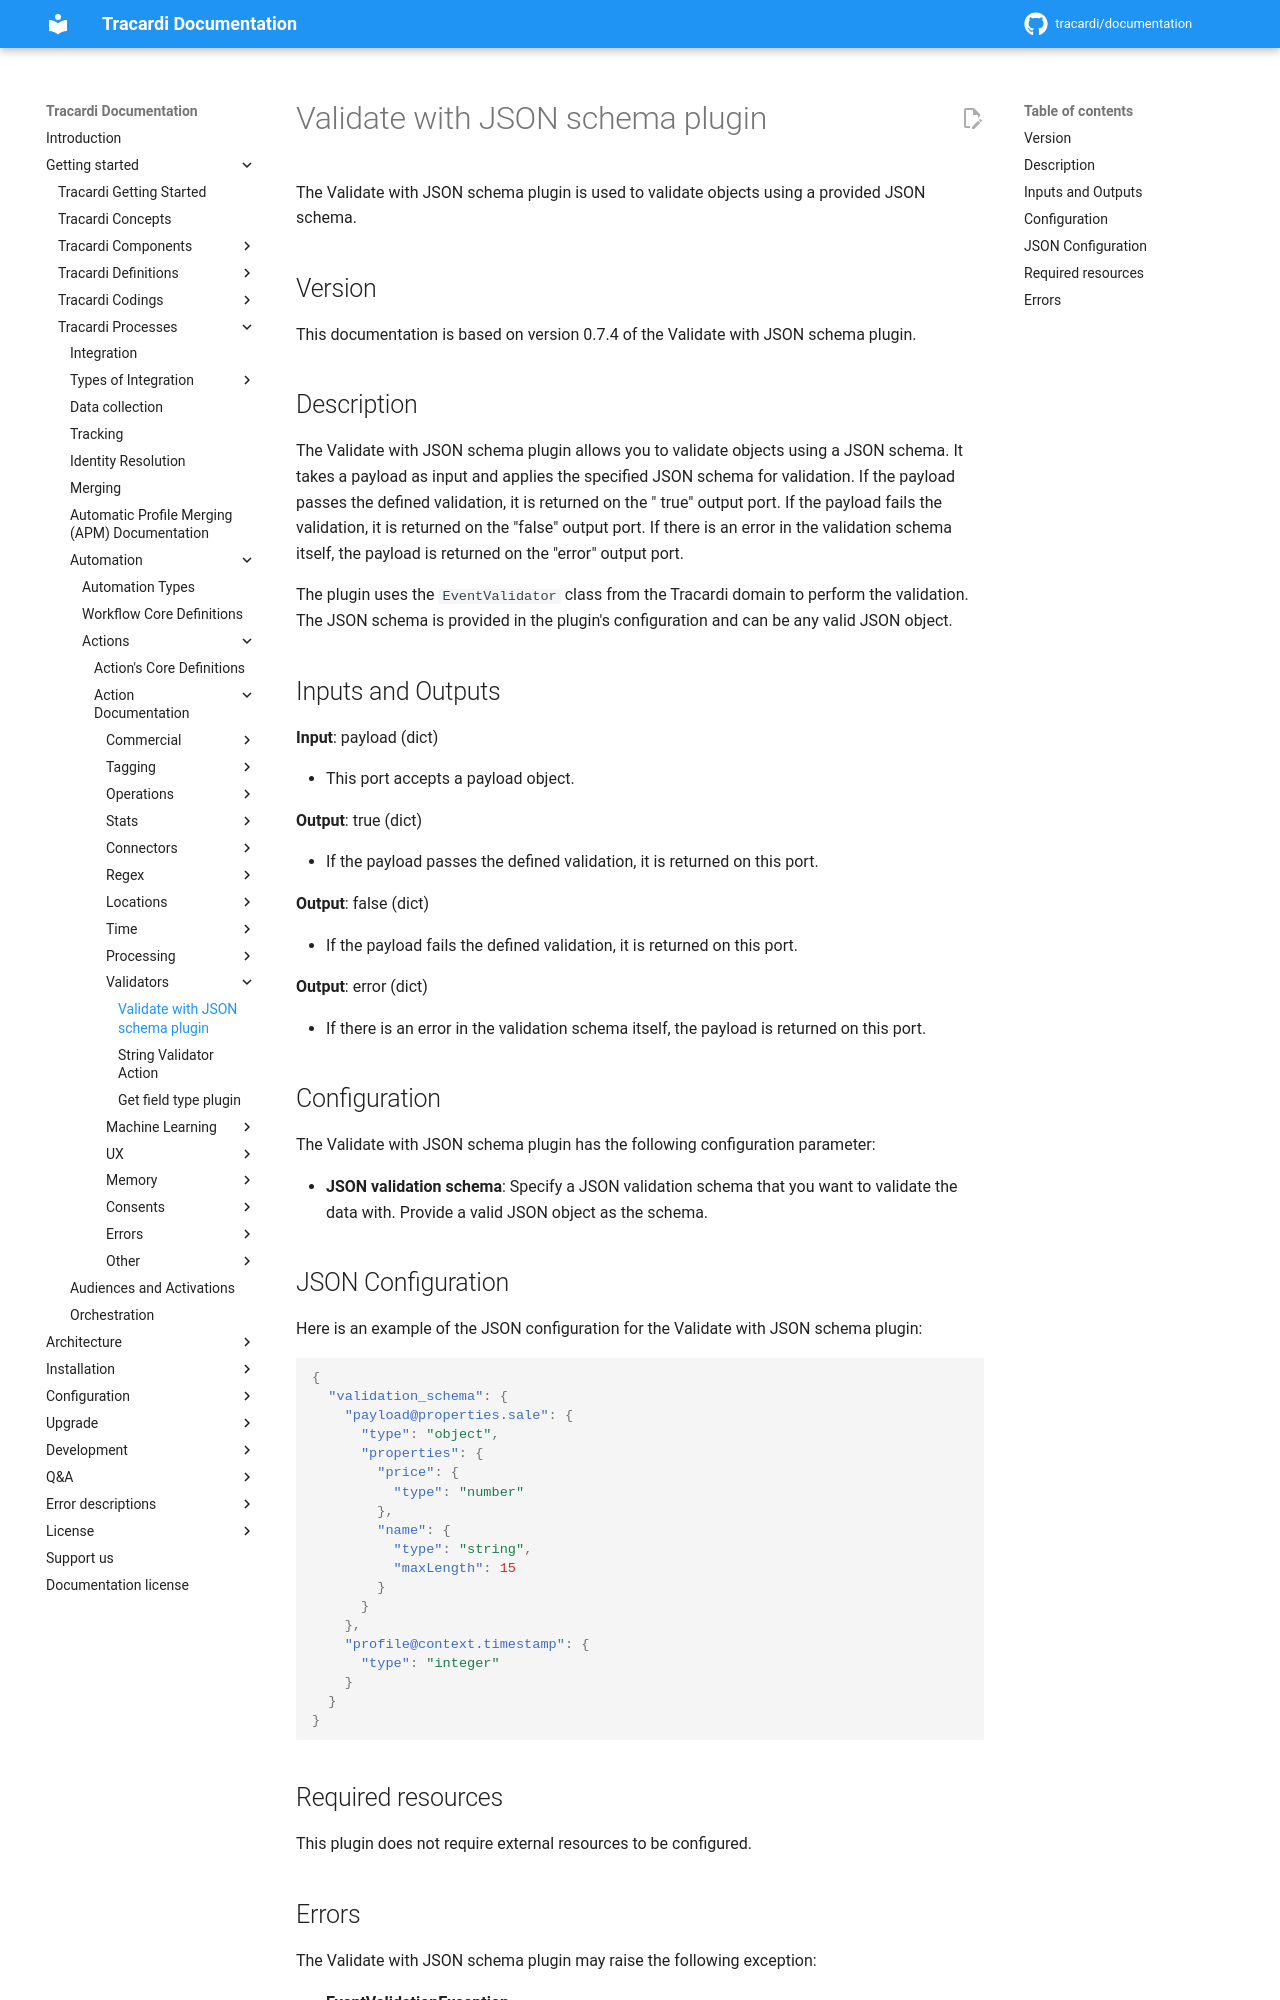

repository: Tracardi/documentation · page: 1.1.x/getting_started/processes/workflow/actions/validate_with_json_schema_action/index.html · generator: mkdocs

# Validate with JSON schema plugin

The Validate with JSON schema plugin is used to validate objects using a provided JSON schema.

## Version

This documentation is based on version 0.7.4 of the Validate with JSON schema plugin.

## Description

The Validate with JSON schema plugin allows you to validate objects using a JSON schema. It takes a payload as input and
applies the specified JSON schema for validation. If the payload passes the defined validation, it is returned on the "
true" output port. If the payload fails the validation, it is returned on the "false" output port. If there is an error
in the validation schema itself, the payload is returned on the "error" output port.

The plugin uses the `EventValidator` class from the Tracardi domain to perform the validation. The JSON schema is
provided in the plugin's configuration and can be any valid JSON object.

## Inputs and Outputs

**Input**: payload (dict)

- This port accepts a payload object.

**Output**: true (dict)

- If the payload passes the defined validation, it is returned on this port.

**Output**: false (dict)

- If the payload fails the defined validation, it is returned on this port.

**Output**: error (dict)

- If there is an error in the validation schema itself, the payload is returned on this port.

## Configuration

The Validate with JSON schema plugin has the following configuration parameter:

- **JSON validation schema**: Specify a JSON validation schema that you want to validate the data with. Provide a valid
  JSON object as the schema.

## JSON Configuration

Here is an example of the JSON configuration for the Validate with JSON schema plugin:

```json
{
  "validation_schema": {
    "payload@properties.sale": {
      "type": "object",
      "properties": {
        "price": {
          "type": "number"
        },
        "name": {
          "type": "string",
          "maxLength": 15
        }
      }
    },
    "profile@context.timestamp": {
      "type": "integer"
    }
  }
}
```

## Required resources

This plugin does not require external resources to be configured.
